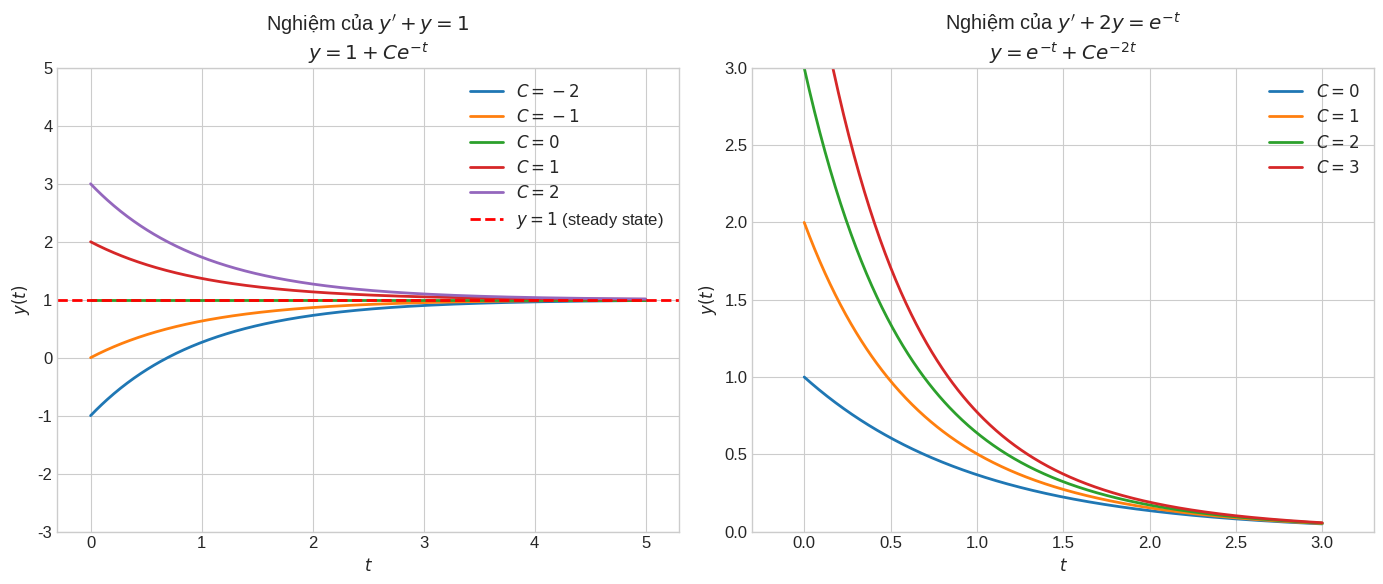

Write Python code to recreate this figure. (Note: this script raises an exception after producing the figure.)
#!/usr/bin/env python3
"""
Generate educational images for Chapter 01 lessons
Lesson 01-03: Linear First-Order Equations
"""

import numpy as np
import matplotlib.pyplot as plt

plt.style.use('seaborn-v0_8-whitegrid')
plt.rcParams['figure.figsize'] = (12, 8)
plt.rcParams['font.size'] = 12

IMG_PATH = '/Users/nguyenlelinh/teaching/differential-equation-self-learning/img/chapter_img/chapter01/'

# =============================================================================
# Figure 1: Linear First Order - Integrating Factor Visualization
# =============================================================================
fig1, axes1 = plt.subplots(1, 2, figsize=(14, 6))

# Left: y' + y = 1 (steady state solution)
ax1 = axes1[0]
t = np.linspace(0, 5, 500)

for C in [-2, -1, 0, 1, 2]:
    y = 1 + C * np.exp(-t)
    ax1.plot(t, y, linewidth=2, label=f'$C = {C}$')

ax1.axhline(y=1, color='red', linestyle='--', linewidth=2, label='$y = 1$ (steady state)')
ax1.set_xlabel('$t$')
ax1.set_ylabel('$y(t)$')
ax1.set_title('Nghiệm của $y\' + y = 1$\n$y = 1 + Ce^{-t}$')
ax1.legend(loc='upper right')
ax1.set_xlim(-0.3, 5.3)
ax1.set_ylim(-3, 5)

# Right: y' + 2y = e^(-t)
ax2 = axes1[1]
t = np.linspace(0, 3, 500)

# Solution: y = e^(-t) + Ce^(-2t)
for C in [0, 1, 2, 3]:
    y = np.exp(-t) + C * np.exp(-2*t)
    ax2.plot(t, y, linewidth=2, label=f'$C = {C}$')

ax2.set_xlabel('$t$')
ax2.set_ylabel('$y(t)$')
ax2.set_title('Nghiệm của $y\' + 2y = e^{-t}$\n$y = e^{-t} + Ce^{-2t}$')
ax2.legend(loc='upper right')
ax2.set_xlim(-0.3, 3.3)
ax2.set_ylim(0, 3)

plt.tight_layout()
plt.savefig(IMG_PATH + '01_03_linear_first_order.svg', dpi=150, bbox_inches='tight')
plt.close()

# =============================================================================
# Figure 2: Integrating Factor Concept
# =============================================================================
fig2, ax = plt.subplots(figsize=(10, 6))

t = np.linspace(0, 4, 500)

# Show p(t) and mu(t) relationship
# p(t) = t, mu(t) = e^(t^2/2)
ax.plot(t, t, 'b-', linewidth=2, label=r'$p(t) = t$')
ax.plot(t, np.exp(t**2/2), 'r-', linewidth=2, label=r'$\mu(t) = e^{\int p(t)dt} = e^{t^2/2}$')

ax.set_xlabel('$t$')
ax.set_ylabel('Value')
ax2 = ax.twinx()
ax2.plot(t, t**2/2, 'g--', linewidth=1.5, alpha=0.7, label=r'$\int p(t)dt = t^2/2$')

ax.set_title('Quan hệ giữa $p(t)$ và $\\mu(t)$\n$\\mu(t) = e^{\\int p(t)dt}$')
ax.legend(loc='upper left')
ax2.legend(loc='upper right')
ax.set_xlim(-0.3, 4.3)

plt.tight_layout()
plt.savefig(IMG_PATH + '01_03_integrating_factor.svg', dpi=150, bbox_inches='tight')
plt.close()

print("Generated images for Chapter 01-03:")
print("  01_03_linear_first_order.svg")
print("  01_03_integrating_factor.svg")
